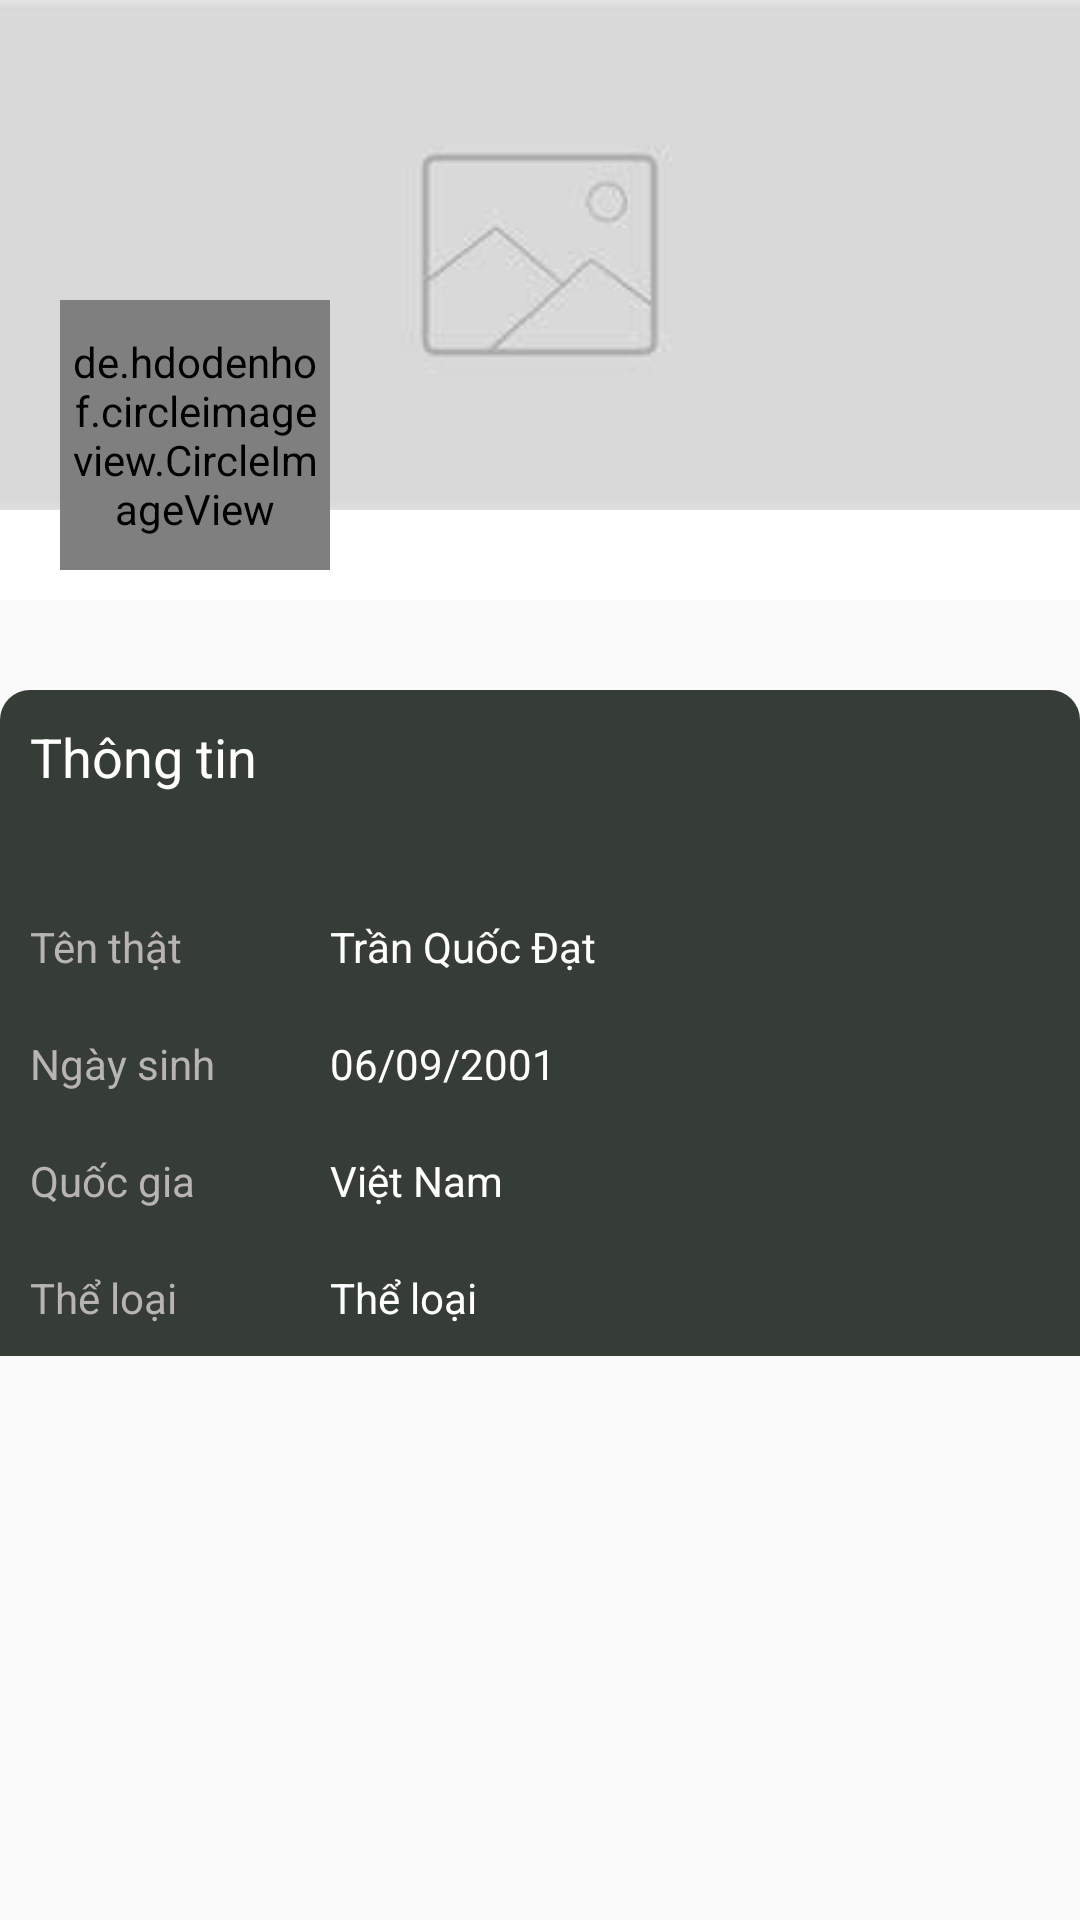

This screen was rendered from an Android layout file. Write that file and the resources it references.
<!-- AndroidManifest.xml: application theme AppTheme -->
<!-- res/layout/activity_singer.xml -->
<?xml version="1.0" encoding="utf-8"?>
<LinearLayout xmlns:android="http://schemas.android.com/apk/res/android"
    xmlns:app="http://schemas.android.com/apk/res-auto"
    xmlns:tools="http://schemas.android.com/tools"
    android:layout_width="match_parent"
    android:layout_height="wrap_content"
    android:orientation="vertical"
    tools:context=".SingerActivity.SingerActivity"
    >
    <androidx.core.widget.NestedScrollView
        android:layout_width="match_parent"
        android:layout_height="match_parent">
        <LinearLayout
            android:layout_width="match_parent"
            android:layout_height="wrap_content"
            android:orientation="vertical">
    <LinearLayout
        android:id="@+id/linear_singer_content"
        android:orientation="vertical"
        android:layout_width="match_parent"
        android:layout_height="wrap_content">
    <com.google.android.material.appbar.AppBarLayout
        android:background="@color/white"
        android:id="@+id/appbarlayout"
        android:layout_width="match_parent"
        android:layout_height="200dp"
        android:fitsSystemWindows="true"
        android:theme="@style/ThemeOverlay.AppCompat.Dark.ActionBar"
        >
        <RelativeLayout
            android:layout_width="match_parent"
            android:layout_height="200dp">

            <ImageView
                android:id="@+id/img_singer_back"
                android:layout_width="match_parent"
                android:layout_height="170dp"
                android:scaleType="centerCrop"
                android:src="@drawable/placeholderimg_large" />
            <de.hdodenhof.circleimageview.CircleImageView
                android:id="@+id/img_singer_avar"
                android:padding="4dp"
                android:background="@drawable/circle_white"
                android:layout_marginLeft="20dp"
                android:layout_marginBottom="10dp"
                android:layout_width="90dp"
                android:layout_height="90dp"
                android:layout_alignParentBottom="true"
                android:src="@drawable/placeholderprofile"></de.hdodenhof.circleimageview.CircleImageView>

            <androidx.appcompat.widget.Toolbar
                android:id="@+id/toolbar"
                android:layout_width="match_parent"
                android:layout_height="match_parent"
                app:popupTheme="@style/ThemeOverlay.AppCompat.Light" />
        </RelativeLayout>
    </com.google.android.material.appbar.AppBarLayout>
    <androidx.recyclerview.widget.RecyclerView
        android:layout_marginRight="10dp"
        android:layout_marginLeft="10dp"
        android:layout_marginBottom="10dp"
        android:layout_marginTop="20dp"
        android:layout_width="match_parent"
        android:layout_height="wrap_content"
        android:id="@+id/rcv_category_nghesi"></androidx.recyclerview.widget.RecyclerView>
    <LinearLayout
        android:padding="10dp"
        android:background="@drawable/botron_primary"
        android:layout_width="match_parent"
        android:orientation="vertical"
        android:layout_height="wrap_content">
        <TextView
            android:layout_width="wrap_content"
            android:layout_height="wrap_content"
            android:textColor="@color/white"
            android:textSize="18dp"
            android:text="Thông tin"
            ></TextView>
        <TextView
            android:id="@+id/txt_thongtin"
            android:textColor="@color/text_color_black_backgroung"
            android:layout_width="wrap_content"
            android:layout_height="wrap_content"
            android:textSize="16dp"
            ></TextView>
        <LinearLayout
            android:orientation="vertical"
            android:layout_width="match_parent"
            android:layout_height="wrap_content"
            android:id="@+id/linear_thongtin_singer">
        <LinearLayout
            android:layout_marginTop="20dp"
            android:layout_width="wrap_content"
            android:orientation="horizontal"
            android:layout_height="wrap_content">
            <TextView
                android:textColor="@color/text_color_black_backgroung"
                android:layout_width="100dp"
                android:text="Tên thật"
                android:layout_height="wrap_content">
            </TextView>
            <TextView
                android:id="@+id/txt_singer_name_singerPage"
                android:textColor="@color/white"
                android:layout_width="wrap_content"
                android:text="Trần Quốc Đạt"
                android:layout_height="wrap_content">
            </TextView>
        </LinearLayout>
        <LinearLayout
            android:layout_marginTop="20dp"
            android:layout_width="wrap_content"
            android:orientation="horizontal"
            android:layout_height="wrap_content">
            <TextView
                android:textColor="@color/text_color_black_backgroung"
                android:layout_width="100dp"
                android:text="Ngày sinh"
                android:layout_height="wrap_content">
            </TextView>
            <TextView
                android:id="@+id/txt_singer_birthday_singerPage"
                android:textColor="@color/white"
                android:layout_width="wrap_content"
                android:text="06/09/2001"
                android:layout_height="wrap_content">
            </TextView>
        </LinearLayout>
        <LinearLayout
            android:layout_marginTop="20dp"
            android:layout_width="wrap_content"
            android:orientation="horizontal"
            android:layout_height="wrap_content">
            <TextView
                android:textColor="@color/text_color_black_backgroung"
                android:layout_width="100dp"
                android:text="Quốc gia"
                android:layout_height="wrap_content">
            </TextView>
            <TextView
                android:id="@+id/txt_singer_country_singerPage"
                android:textColor="@color/white"
                android:layout_width="wrap_content"
                android:text="Việt Nam"
                android:layout_height="wrap_content">
            </TextView>
        </LinearLayout>
        <LinearLayout
            android:layout_marginTop="20dp"
            android:layout_width="wrap_content"
            android:orientation="horizontal"
            android:layout_height="wrap_content">
            <TextView
                android:textColor="@color/text_color_black_backgroung"
                android:layout_width="100dp"
                android:text="Thể loại"
                android:layout_height="wrap_content">
            </TextView>
            <TextView
                android:id="@+id/txt_singer_style_singerPage"
                android:textColor="@color/white"
                android:layout_width="wrap_content"
                android:text="Thể loại"
                android:layout_height="wrap_content">
            </TextView>
        </LinearLayout>
        </LinearLayout>
    </LinearLayout>
    </LinearLayout>
        <FrameLayout
            android:id="@+id/fragment_container"
            android:layout_height="wrap_content"
            android:layout_width="match_parent" />
        </LinearLayout>
    </androidx.core.widget.NestedScrollView>
</LinearLayout>
<!-- resources referenced by this layout -->
<resources>
  <color name="text_color_black_backgroung">#B8B4B4</color>
  <color name="white">#FFFFFFFF</color>
  <!-- drawable botron_primary (drawable) -->
  <?xml version="1.0" encoding="utf-8"?>
  <shape xmlns:android="http://schemas.android.com/apk/res/android">
  <corners android:topLeftRadius="10dp" android:topRightRadius="10dp"></corners>
      <solid android:color="@color/primary_color"></solid>
  </shape>
  <!-- drawable circle_white (drawable) -->
  <?xml version="1.0" encoding="utf-8"?>
  <shape xmlns:android="http://schemas.android.com/apk/res/android">
  <corners android:radius="10000dp"></corners>
      <solid android:color="@color/white"></solid>
  </shape>
  <!-- drawable placeholderimg_large: jpg bitmap (drawable-v24, 3358 bytes) -->
  <style name="AppTheme" parent="Theme.AppCompat.Light.NoActionBar">
          
          <item name="colorPrimary">#FAED7C</item>
          <item name="colorPrimaryDark">@color/black</item>
          <item name="colorAccent">@color/white</item>
      </style>
  <color name="primary_color">#363C36</color>
  <color name="black">#FF000000</color>
</resources>
